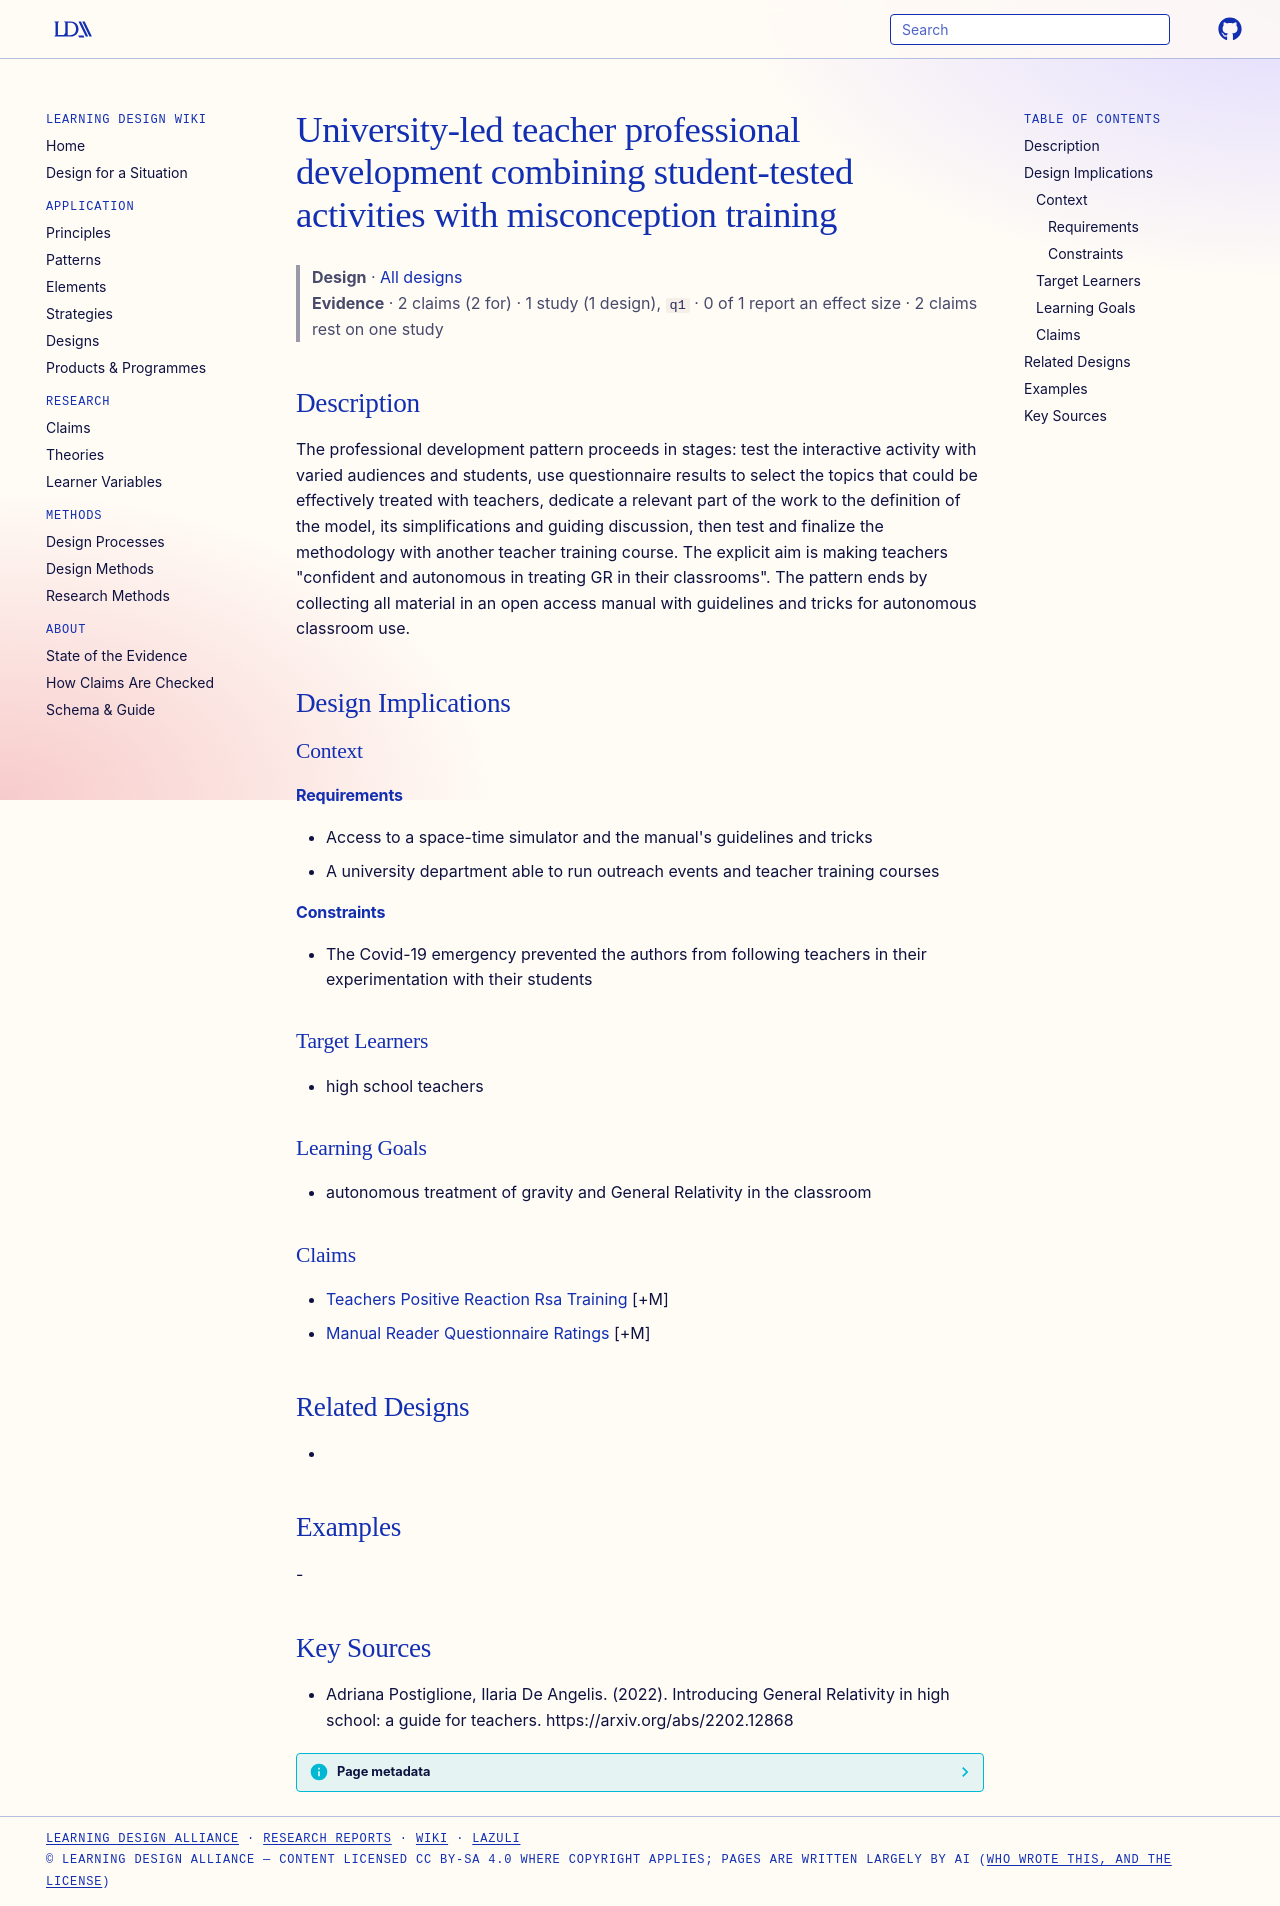

repository: Learning-Design-Alliance/learning-wiki · page: designs/university-pd-rsa-teacher-autonomy/index.html · generator: mkdocs

---
type: design
id: university-pd-rsa-teacher-autonomy
title: University-led teacher professional development combining student-tested activities with misconception training
description: "The professional development pattern proceeds in stages: test the interactive activity with varied audiences and students, use questionnaire results to select the topics that could be effectively treated with teachers..."
status: review
generated:
  by: "process:settle-candidates"
  at: 2026-11-19
sources:
  - id: adriana-postiglione-2022
    resource: "https://arxiv.org/abs/2202.12868"
    title: "Adriana Postiglione, Ilaria De Angelis. (2022). Introducing General Relativity in high school: a guide for teachers. https://arxiv.org/abs/2202.12868"
    author: Adriana Postiglione, Ilaria De Angelis
---

# University-led teacher professional development combining student-tested activities with misconception training

> **Design** · [All designs](index.md)
> **Evidence** · 2 claims (2 for) · 1 study (1 design), `q1` · 0 of 1 report an effect size · 2 claims rest on one study

## Description
The professional development pattern proceeds in stages: test the interactive activity with varied audiences and students, use questionnaire results to select the topics that could be effectively treated with teachers, dedicate a relevant part of the work to the definition of the model, its simplifications and guiding discussion, then test and finalize the methodology with another teacher training course. The explicit aim is making teachers "confident and autonomous in treating GR in their classrooms". The pattern ends by collecting all material in an open access manual with guidelines and tricks for autonomous classroom use.

## Design Implications

### Context
#### Requirements
- Access to a space-time simulator and the manual's guidelines and tricks
- A university department able to run outreach events and teacher training courses
#### Constraints
- The Covid-19 emergency prevented the authors from following teachers in their experimentation with their students

### Target Learners
- high school teachers

### Learning Goals
- autonomous treatment of gravity and General Relativity in the classroom

### Claims
- [Teachers Positive Reaction Rsa Training](../claims/teachers-positive-reaction-rsa-training.md) [+M]
- [Manual Reader Questionnaire Ratings](../claims/manual-reader-questionnaire-ratings.md) [+M]

## Related Designs
- 

## Examples
-

## Key Sources
- Adriana Postiglione, Ilaria De Angelis. (2022). Introducing General Relativity in high school: a guide for teachers. https://arxiv.org/abs/2202.12868
